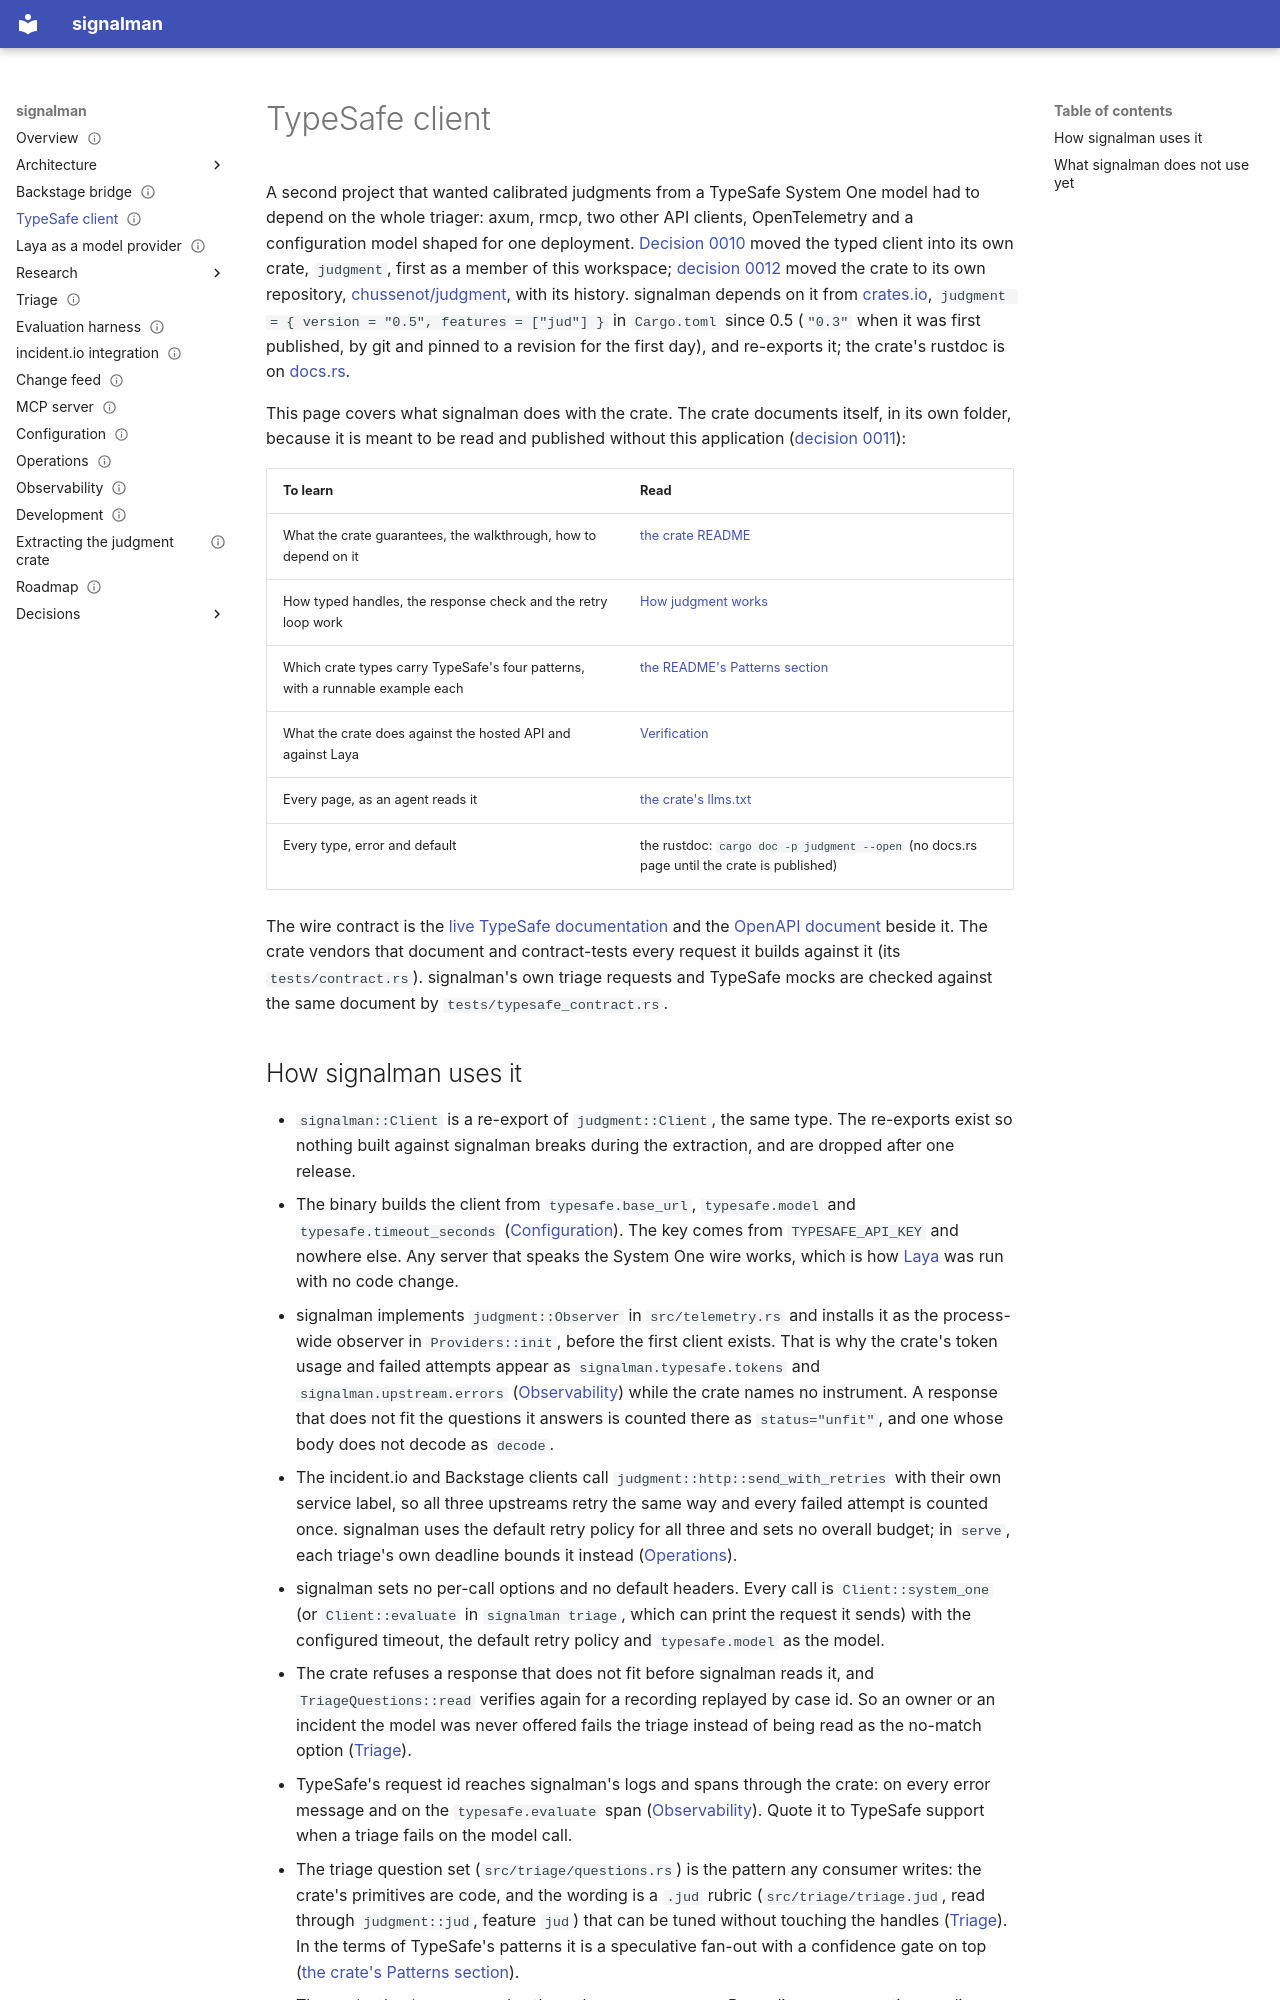

repository: chussenot/signalman · page: typesafe-client/index.html · generator: mkdocs

---
title: TypeSafe client
description: Why signalman's TypeSafe client is the separate judgment crate, where the crate's own documentation lives, and how signalman configures it, observes it and builds its triage on it.
status: current
last_reviewed: 2026-10-04
tags: [typesafe, library, judgment]
---

# TypeSafe client

A second project that wanted calibrated judgments from a TypeSafe System One model had to depend on the whole triager: axum, rmcp, two other API clients, OpenTelemetry and a configuration model shaped for one deployment. [Decision 0010](decisions/0010-extract-the-judgment-core-into-a-crate.md) moved the typed client into its own crate, `judgment`, first as a member of this workspace; [decision 0012](decisions/0012-the-judgment-crate-moves-to-its-own-repository.md) moved the crate to its own repository, [chussenot/judgment](https://github.com/chussenot/judgment), with its history. signalman depends on it from [crates.io](https://crates.io/crates/judgment), `judgment = { version = "0.5", features = ["jud"] }` in `Cargo.toml` since 0.5 (`"0.3"` when it was first published, by git and pinned to a revision for the first day), and re-exports it; the crate's rustdoc is on [docs.rs](https://docs.rs/judgment).

This page covers what signalman does with the crate. The crate documents itself, in its own folder, because it is meant to be read and published without this application ([decision 0011](decisions/0011-documentation-lives-with-its-concern.md)):

| To learn | Read |
|---|---|
| What the crate guarantees, the walkthrough, how to depend on it | [the crate README](https://github.com/chussenot/judgment/blob/main/README.md) |
| How typed handles, the response check and the retry loop work | [How judgment works](https://github.com/chussenot/judgment/blob/main/docs/design.md) |
| Which crate types carry TypeSafe's four patterns, with a runnable example each | [the README's Patterns section](https://github.com/chussenot/judgment/blob/main/README.md#patterns) |
| What the crate does against the hosted API and against Laya | [Verification](https://github.com/chussenot/judgment/blob/main/docs/index.md#verification) |
| Every page, as an agent reads it | [the crate's llms.txt](https://github.com/chussenot/judgment/blob/main/docs/llms.txt) |
| Every type, error and default | the rustdoc: `cargo doc -p judgment --open` (no docs.rs page until the crate is published) |

The wire contract is the [live TypeSafe documentation](https://docs.typesafe.ai/llms.txt) and the [OpenAPI document](https://api.typesafe.ai/openapi.json) beside it. The crate vendors that document and contract-tests every request it builds against it (its `tests/contract.rs`). signalman's own triage requests and TypeSafe mocks are checked against the same document by `tests/typesafe_contract.rs`.
